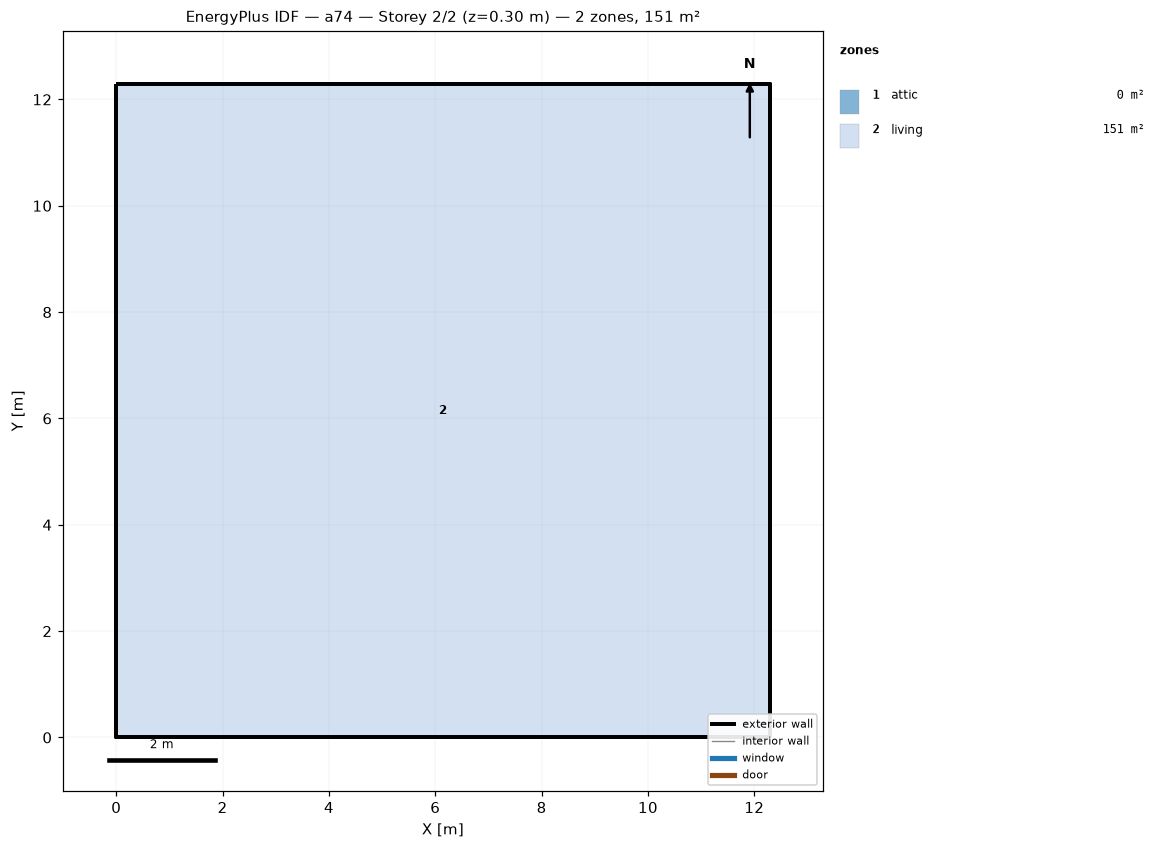
=== STOREY PLAN SPEC (per zone: floor XY polygon, exterior-wall plan segments, windows/doors) ===
zone 1: attic  (0.0 m²)
  exterior wall: (12.29, 0.00) – (12.29, 12.29) – (12.29, 6.14)  [18.4 m]
  exterior wall: (0.00, 12.29) – (0.00, 0.00) – (0.00, 6.14)  [18.4 m]
zone 2: living  (151.0 m²)
  floor: (0.00, 0.00) (0.00, 12.29) (12.29, 12.29) (12.29, 0.00)
  exterior wall: (0.00, 0.00) – (12.29, 0.00)  [12.3 m]
  exterior wall: (12.29, 0.00) – (12.29, 12.29)  [12.3 m]
  exterior wall: (12.29, 12.29) – (0.00, 12.29)  [12.3 m]
  exterior wall: (0.00, 12.29) – (0.00, 0.00)  [12.3 m]

=== DERIVED (storey summary) ===
Building: a74
Storey: 2 of 2  (floor level z = 0.30 m)
Storey gross floor area: 151.0 m²
Zones on this storey: 2
  - attic: floor 0.0 m²; exterior wall 36.9 m (25.2 m²); WWR 0.0%
  - living: floor 151.0 m²; exterior wall 49.1 m (156.7 m²); WWR 0.0%
Zone adjacency: (none detected)